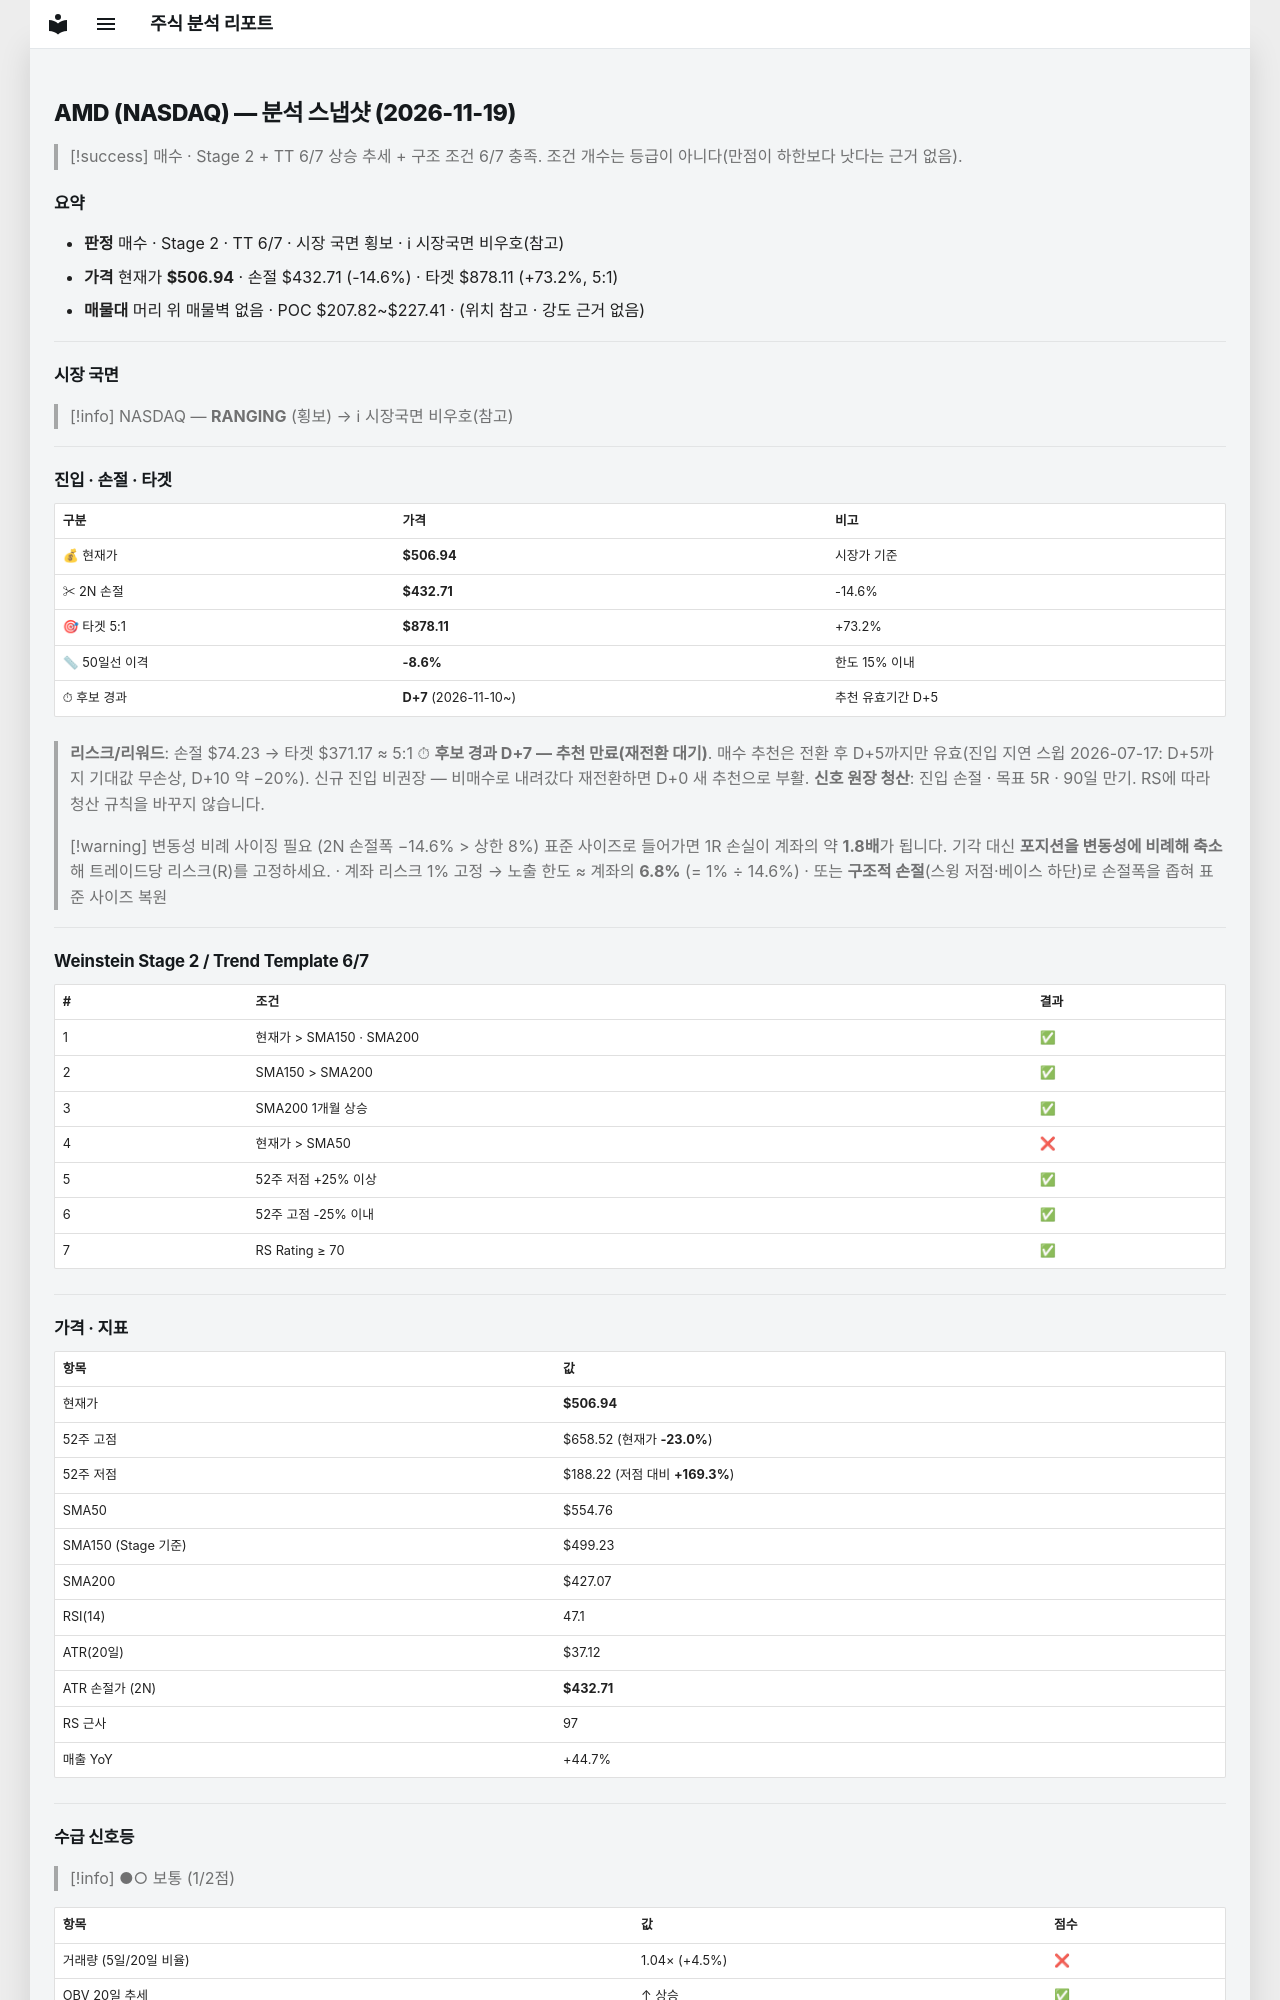

repository: soloandco/stock-reports · page: snapshots/AMD-2026-11-19/index.html · generator: mkdocs

---
type: analysis-snapshot
title: AMD 분석 스냅샷
ticker: AMD
market: NASDAQ
created: 2026-11-19
updated: 2026-11-19
bar-date: 2026-11-18
verdict: 매수관찰
real-rr: 1.05
sma50-gap-pct: -8.6
candidate-days: 7
candidate-since: 2026-11-10
weekly-position: 저항대재진입
weekly-overhead-price: 584.73
weekly-overhead-pct: 15.3
stage: 2
trend-template-score: 6
tt-max: 7
ma-set: sma-50-150-200
price: 506.94000244140625
stop-price: 432.7065489982488
market-regime: RANGING
supply-demand-score: 1/2
supply-demand-label: 보통
status: tracking
tags:
  - stock-agent
  - watchlist
  - AMD
  - analysis
related:
  - "[[analysis-template]]"
---

# AMD (NASDAQ) — 분석 스냅샷 (2026-11-19)

> [!success] 매수 · Stage 2 + TT 6/7
> 상승 추세 + 구조 조건 6/7 충족. 조건 개수는 등급이 아니다(만점이 하한보다 낫다는 근거 없음).

## 요약

- **판정** 매수 · Stage 2 · TT 6/7 · 시장 국면 횡보 · ℹ 시장국면 비우호(참고)
- **가격** 현재가 **$506.94** · 손절 $432.71 (-14.6%) · 타겟 $878.11 (+73.2%, 5:1)
- **매물대** 머리 위 매물벽 없음 · POC $207.82~$227.41 · (위치 참고 · 강도 근거 없음)

---

## 시장 국면

> [!info] NASDAQ — **RANGING** (횡보) → ℹ 시장국면 비우호(참고)

---

## 진입 · 손절 · 타겟

| 구분 | 가격 | 비고 |
|------|------|------|
| 💰 현재가 | **$506.94** | 시장가 기준 |
| ✂ 2N 손절 | **$432.71** | -14.6% |
| 🎯 타겟 5:1 | **$878.11** | +73.2% |
| 📏 50일선 이격 | **-8.6%** | 한도 15% 이내 |
| ⏱ 후보 경과 | **D+7** (2026-11-10~) | 추천 유효기간 D+5 |

> **리스크/리워드**: 손절 $74.23 → 타겟 $371.17 ≈ 5:1
> ⏱ **후보 경과 D+7 — 추천 만료(재전환 대기)**. 매수 추천은 전환 후 D+5까지만 유효(진입 지연 스윕 2026-07-17: D+5까지 기대값 무손상, D+10 약 −20%). 신규 진입 비권장 — 비매수로 내려갔다 재전환하면 D+0 새 추천으로 부활.
> **신호 원장 청산**: 진입 손절 · 목표 5R · 90일 만기. RS에 따라 청산 규칙을 바꾸지 않습니다.

> [!warning] 변동성 비례 사이징 필요 (2N 손절폭 −14.6% > 상한 8%)
> 표준 사이즈로 들어가면 1R 손실이 계좌의 약 **1.8배**가 됩니다. 기각 대신 **포지션을 변동성에 비례해 축소**해 트레이드당 리스크(R)를 고정하세요.
> · 계좌 리스크 1% 고정 → 노출 한도 ≈ 계좌의 **6.8%** (= 1% ÷ 14.6%)
> · 또는 **구조적 손절**(스윙 저점·베이스 하단)로 손절폭을 좁혀 표준 사이즈 복원

---

## Weinstein Stage 2 / Trend Template 6/7

| # | 조건 | 결과 |
|---|------|------|
| 1 | 현재가 > SMA150 · SMA200 | ✅ |
| 2 | SMA150 > SMA200 | ✅ |
| 3 | SMA200 1개월 상승 | ✅ |
| 4 | 현재가 > SMA50 | ❌ |
| 5 | 52주 저점 +25% 이상 | ✅ |
| 6 | 52주 고점 -25% 이내 | ✅ |
| 7 | RS Rating ≥ 70 | ✅ |

---

## 가격 · 지표

| 항목 | 값 |
|------|---|
| 현재가 | **$506.94** |
| 52주 고점 | $658.52 (현재가 **-23.0%**) |
| 52주 저점 | $188.22 (저점 대비 **+169.3%**) |
| SMA50 | $554.76 |
| SMA150 (Stage 기준) | $499.23 |
| SMA200 | $427.07 |
| RSI(14) | 47.1 |
| ATR(20일) | $37.12 |
| ATR 손절가 (2N) | **$432.71** |
| RS 근사 | 97 |
| 매출 YoY | +44.7% |

---
## 수급 신호등

> [!info] ●○ 보통 (1/2점)

| 항목 | 값 | 점수 |
|------|------|------|
| 거래량 (5일/20일 비율) | 1.04× (+4.5%) | ❌ |
| OBV 20일 추세 | ↑ 상승 | ✅ |

> **판독법**: 거래량이 20일 평균보다 20% 이상 많고 OBV(온밸런스볼륨)가 상승 중이면 매집 수급이 강한 것으로 판단합니다.

---
